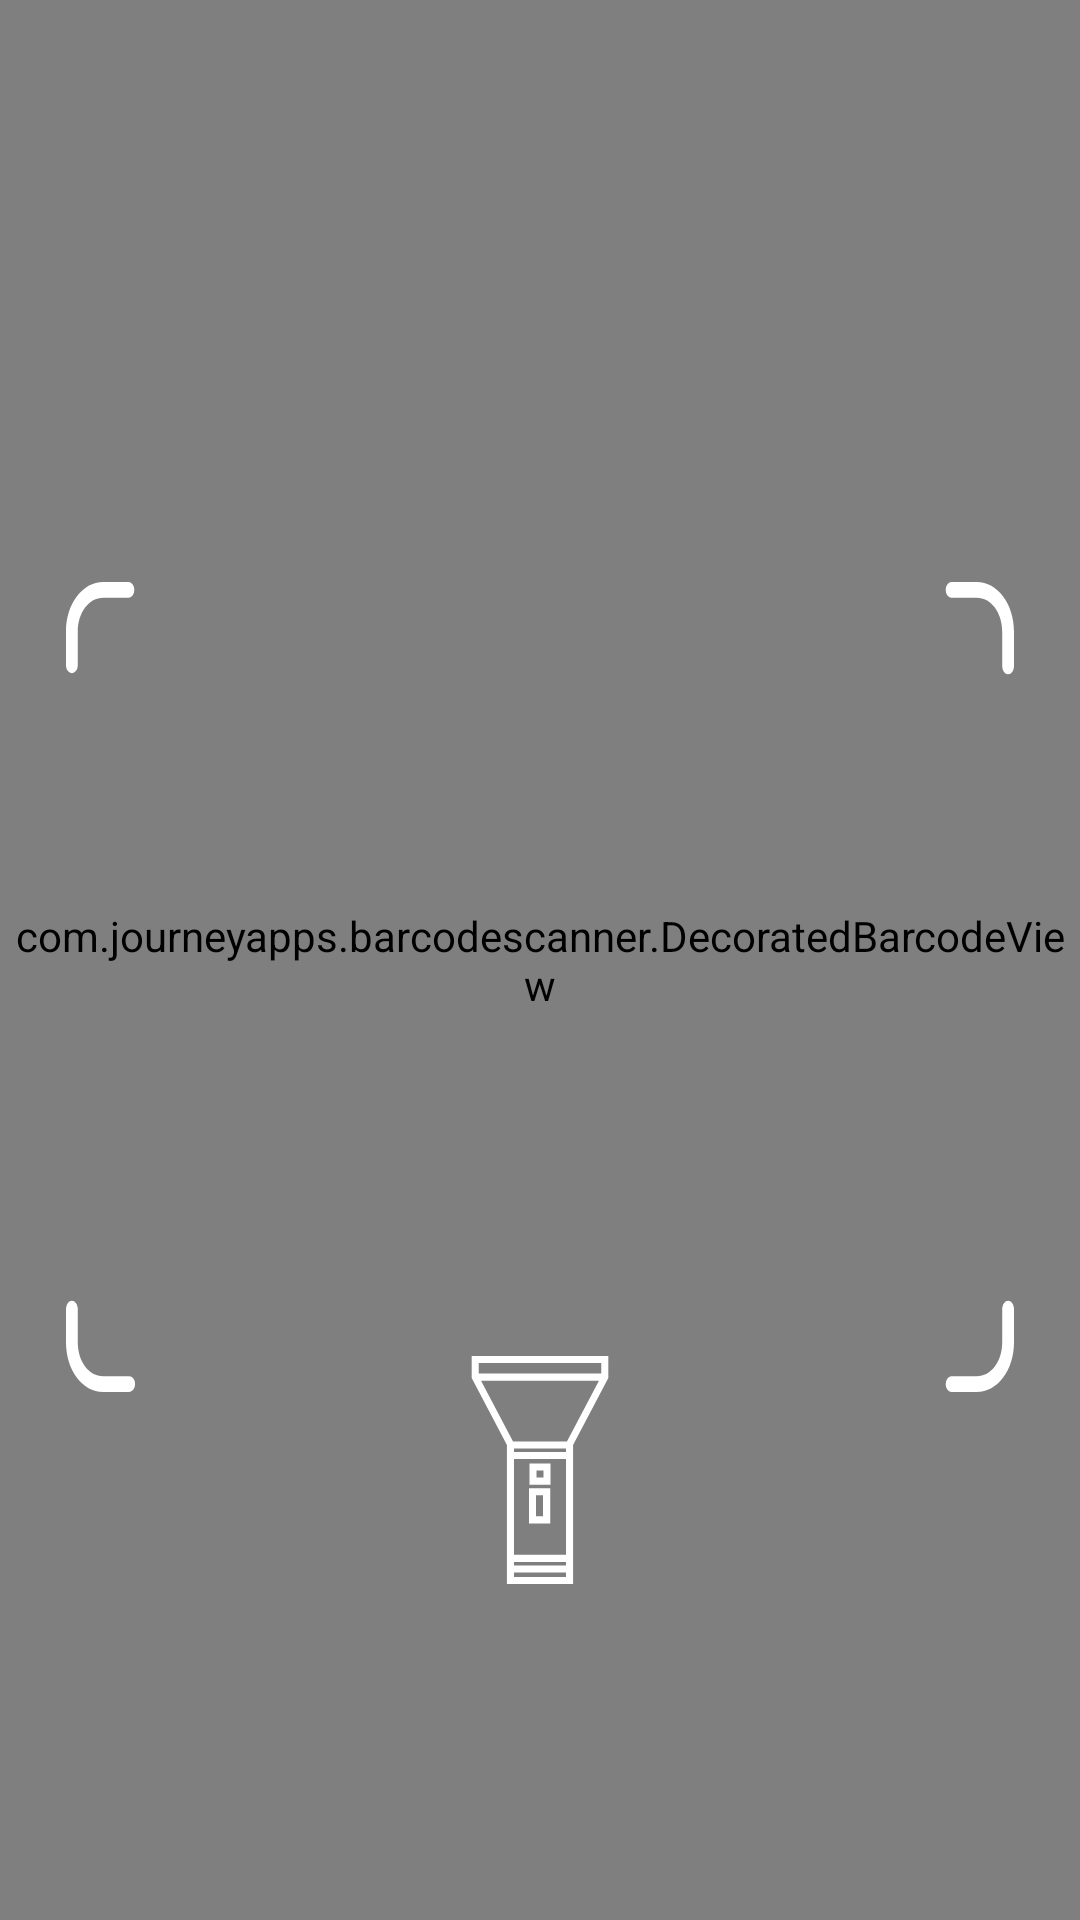

Here is an Android app screen rendered from its layout file. Give the layout XML and the strings, colors and styles it references.
<!-- AndroidManifest.xml: application theme Theme.TicketApp -->
<!-- res/layout/dialog_qr_scanner.xml -->
<?xml version="1.0" encoding="utf-8"?>
<androidx.constraintlayout.widget.ConstraintLayout xmlns:android="http://schemas.android.com/apk/res/android"
    xmlns:app="http://schemas.android.com/apk/res-auto"
    android:layout_width="match_parent"
    android:layout_height="match_parent"
    android:fitsSystemWindows="true">


    <com.journeyapps.barcodescanner.DecoratedBarcodeView
        android:id="@+id/bar_code_view"
        android:layout_width="match_parent"
        android:layout_height="match_parent"
        app:zxing_scanner_layout="@layout/scanner_layout" />


    <androidx.appcompat.widget.AppCompatImageView
        android:id="@+id/barcodeBorderImage"
        android:layout_width="0dp"
        android:layout_height="270dp"
        android:layout_marginHorizontal="22dp"
        android:layout_marginTop="194dp"
        android:scaleType="fitXY"
        android:src="@drawable/ic_border"
        app:layout_constraintEnd_toEndOf="parent"
        app:layout_constraintStart_toStartOf="parent"
        app:layout_constraintTop_toTopOf="parent" />


    <androidx.appcompat.widget.AppCompatImageView
        android:id="@+id/flight_button"
        android:layout_width="@dimen/dp_100"
        android:layout_height="@dimen/dp_100"
        android:layout_marginBottom="@dimen/dp_100"
        android:padding="@dimen/dp_12"
        android:scaleType="centerCrop"
        android:tint="@color/white"
        android:src="@drawable/ic_flashlight"
        app:layout_constraintBottom_toBottomOf="parent"
        app:layout_constraintEnd_toEndOf="parent"
        app:layout_constraintStart_toStartOf="parent" />


    <androidx.appcompat.widget.AppCompatImageButton
        android:id="@+id/btn_close"
        android:layout_width="wrap_content"
        android:layout_height="wrap_content"
        android:layout_marginTop="@dimen/dp_20"
        android:layout_marginEnd="@dimen/dp_20"
        android:background="?selectableItemBackground"
        android:padding="@dimen/dp_6"
        android:tint="@color/white"
        android:src="@drawable/ic_close"
        app:layout_constraintEnd_toEndOf="parent"
        app:layout_constraintTop_toTopOf="parent" />


</androidx.constraintlayout.widget.ConstraintLayout>
<!-- res/layout/scanner_layout.xml (included above) -->
<?xml version="1.0" encoding="utf-8"?>
<merge xmlns:android="http://schemas.android.com/apk/res/android"
    xmlns:app="http://schemas.android.com/apk/res-auto"
    android:layout_width="match_parent"
    android:layout_height="match_parent">


    <com.example.ticketapp.custum_views.TopRectBarcodeView
        android:id="@+id/zxing_barcode_surface"
        android:layout_width="match_parent"
        android:layout_height="match_parent"
        />


    <com.journeyapps.barcodescanner.ViewfinderView
        android:id="@+id/zxing_viewfinder_view"
        android:layout_width="match_parent"
        android:layout_height="match_parent"
        app:zxing_possible_result_points="@color/white"
        app:zxing_result_view="@color/zxing_custom_result_view"
        app:zxing_viewfinder_laser="@color/red_default"
        app:zxing_viewfinder_laser_visibility="true"
        app:zxing_viewfinder_mask="@color/zxing_custom_viewfinder_mask" />



</merge>
<!-- resources referenced by this layout -->
<resources>
  <color name="red_default">#EE4545</color>
  <color name="white">#FFFFFFFF</color>
  <dimen name="dp_100">100dp</dimen>
  <dimen name="dp_12">12dp</dimen>
  <dimen name="dp_20">20dp</dimen>
  <dimen name="dp_6">6dp</dimen>
  <!-- drawable ic_border (drawable) -->
  <?xml version="1.0" encoding="utf-8"?>
  <vector xmlns:android="http://schemas.android.com/apk/res/android"
      android:width="200dp"
      android:height="200dp"
      android:viewportWidth="331"
      android:viewportHeight="212">
      <path
          android:pathData="M4.11,13.03v8.91a2.06,2.06 0,0 1,-4.11 0v-8.91C0,5.72 5.72,0 13.03,0h8.91a2.06,2.06 0,0 1,0 4.11h-8.91c-5.04,0 -8.91,3.88 -8.91,8.91zM326.89,198.97v-8.91a2.06,2.06 0,0 1,4.11 0v8.91c0,7.31 -5.72,13.03 -13.03,13.03h-8.91a2.06,2.06 0,0 1,0 -4.11h8.91c5.04,0 8.91,-3.88 8.91,-8.91zM4.11,190.06v8.91c0,5.04 3.88,8.91 8.91,8.91h8.91a2.06,2.06 0,1 1,0 4.11h-8.91C5.72,212 0,206.28 0,198.97v-8.91a2.06,2.06 0,0 1,4.11 0zM326.89,13.03v8.91a2.06,2.06 0,1 0,4.11 0v-8.91C331,5.72 325.28,0 317.97,0h-8.91a2.06,2.06 0,0 0,0 4.11h8.91c5.04,0 8.91,3.88 8.91,8.91z"
          android:fillColor="@color/white"
          android:fillType="evenOdd"/>
  </vector>
  <!-- drawable ic_flashlight (drawable) -->
  <vector android:height="60dp" android:viewportHeight="386"
      android:viewportWidth="386" android:width="60dp" xmlns:android="http://schemas.android.com/apk/res/android">
      <path android:fillColor="#010002" android:pathData="M77.35,0v37.28l59.67,113.38v235.35h111.97V150.65l59.67,-113.38V0C308.65,0 77.35,0 77.35,0zM296.71,11.93v17.9H89.28V11.93H296.71zM148.95,156.63h88.1v5.97h-88.1V156.63zM148.95,174.53h88.1v162.1h-88.1V174.53zM148.95,348.57h88.1v5.97h-88.1V348.57zM148.95,374.08v-7.6h88.1v7.6H148.95zM238.63,144.7h-91.27L93.2,41.77H292.8L238.63,144.7z"/>
      <path android:fillColor="#010002" android:pathData="M174.35,283.43h35.8v-59.67h-35.8V283.43zM186.29,235.69h11.93v35.8h-11.93V235.69z"/>
      <path android:fillColor="#010002" android:pathData="M175.1,181.99v35.8h35.8V181.99H175.1zM198.96,205.86h-11.93v-11.93h11.93V205.86z"/>
  </vector>
  <style name="Theme.TicketApp" parent="Theme.MaterialComponents.DayNight.NoActionBar">
          
          <item name="colorPrimary">@color/purple_500</item>
          <item name="colorPrimaryVariant">@color/purple_700</item>
          <item name="colorOnPrimary">@color/white</item>
          
          <item name="colorSecondary">@color/teal_200</item>
          <item name="colorSecondaryVariant">@color/teal_700</item>
          <item name="colorOnSecondary">@color/black</item>
          
          <item name="android:statusBarColor" tools:targetApi="l">?attr/colorPrimaryVariant</item>
          
      </style>
  <color name="purple_500">#2196F3</color>
  <color name="purple_700">#2196F3</color>
  <color name="teal_200">#FF03DAC5</color>
  <color name="teal_700">#FF018786</color>
  <color name="black">#FF000000</color>
</resources>
